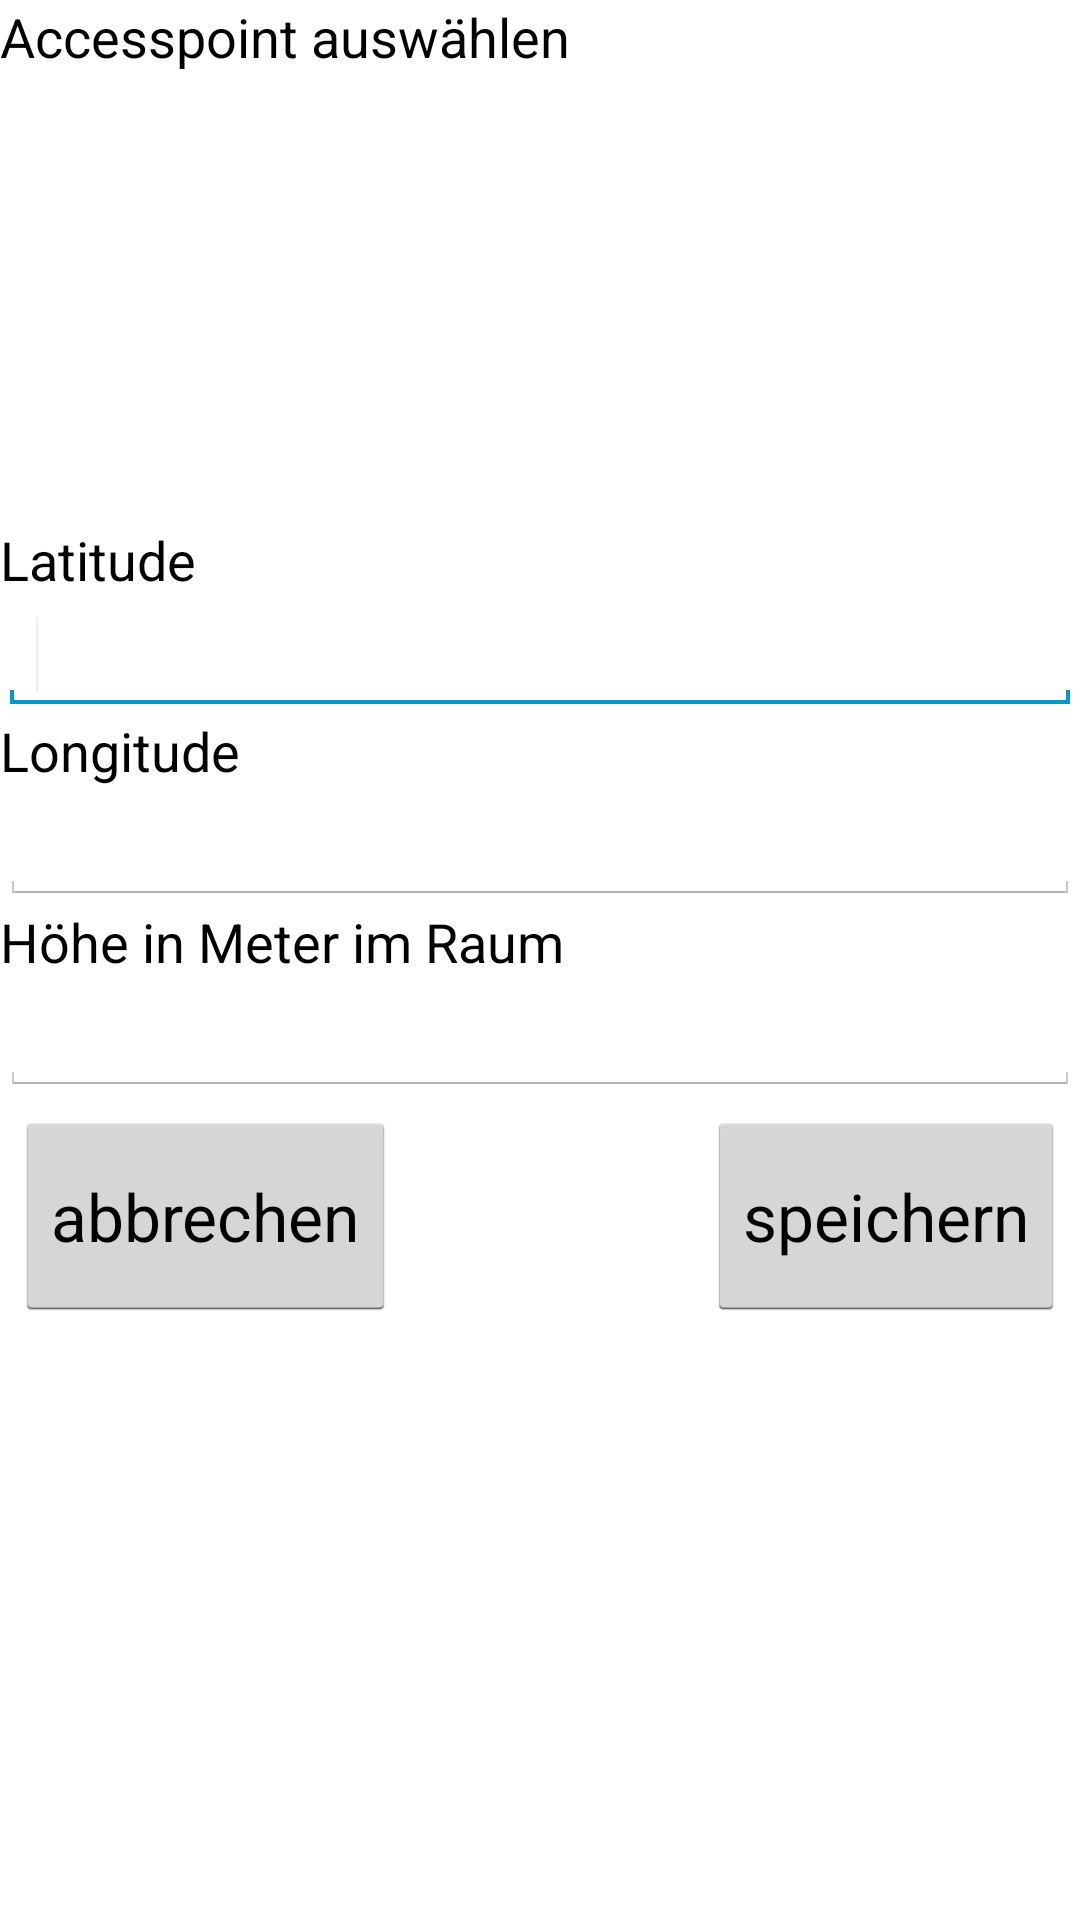

Here is an Android app screen rendered from its layout file. Give the layout XML and the strings, colors and styles it references.
<!-- AndroidManifest.xml: application theme Theme.locatorstyle -->
<!-- res/layout/accesspointdialog_layout.xml -->
<?xml version="1.0" encoding="utf-8"?>
<LinearLayout xmlns:android="http://schemas.android.com/apk/res/android"
    android:layout_width="match_parent"
    android:layout_height="wrap_content"
    android:layout_margin="10dp"
    android:orientation="vertical" >



    <TextView
        android:id="@+id/textView1"
        android:layout_width="wrap_content"
        android:layout_height="wrap_content"
        android:text="@string/selectAccesspoint"
        android:textAppearance="?android:attr/textAppearanceMedium" />

    <ListView
        android:id="@+id/aplist"
        android:layout_width="match_parent"
        android:layout_height="150dp" >
    </ListView>

    <TextView
        android:id="@+id/textView2"
        android:layout_width="wrap_content"
        android:layout_height="wrap_content"
        android:text="@string/latitude"
        android:textAppearance="?android:attr/textAppearanceMedium" />



    <EditText
        android:id="@+id/editLatitude"
        android:layout_width="match_parent"
        android:layout_height="wrap_content"
        android:ems="10"
        android:inputType="numberDecimal" >


        <requestFocus android:layout_width="wrap_content" />

    </EditText>



    <TextView
        android:id="@+id/textView3"
        android:layout_width="wrap_content"
        android:layout_height="wrap_content"
        android:text="@string/longitude"
        android:textAppearance="?android:attr/textAppearanceMedium" />



    <EditText
        android:id="@+id/editLongitude"
        android:layout_width="match_parent"
        android:layout_height="wrap_content"
        android:ems="10"
        android:inputType="numberDecimal" />



    <TextView
        android:id="@+id/textView4"
        android:layout_width="wrap_content"
        android:layout_height="wrap_content"
        android:text="@string/heightinroom"
        android:textAppearance="?android:attr/textAppearanceMedium" />



    <EditText
        android:id="@+id/editHeight"
        android:layout_width="match_parent"
        android:layout_height="wrap_content"
        android:ems="10"
        android:inputType="numberDecimal" />



    <RelativeLayout
        android:layout_width="match_parent"
        android:layout_height="wrap_content" >




        <Button
            android:id="@+id/buttonSave"
            android:layout_width="wrap_content"
            android:layout_height="wrap_content"
            android:layout_alignParentRight="true"
            android:layout_alignParentTop="true"
            android:layout_margin="5dp"
            android:gravity="center_vertical|center_horizontal"
            android:minHeight="70dip"
            android:text="@string/save"
            android:textAppearance="?android:attr/textAppearanceLarge" />






        <Button
            android:id="@+id/buttonBack"
            android:layout_width="wrap_content"
            android:layout_height="wrap_content"
            android:layout_alignParentLeft="true"
            android:layout_alignParentTop="true"
            android:layout_margin="5dp"
            android:minHeight="70dip"
            android:text="@string/cancel"
            android:textAppearance="?android:attr/textAppearanceLarge" />

    </RelativeLayout>

</LinearLayout>
<!-- resources referenced by this layout -->
<resources>
  <string name="cancel">abbrechen</string>
  <string name="heightinroom">Höhe in Meter im Raum</string>
  <string name="latitude">Latitude</string>
  <string name="longitude">Longitude</string>
  <string name="save">speichern</string>
  <string name="selectAccesspoint">Accesspoint auswählen</string>
  <!-- drawable selectable_background_locatorstyle (drawable) -->
  <?xml version="1.0" encoding="utf-8"?>
  <selector xmlns:android="http://schemas.android.com/apk/res/android"
          android:exitFadeDuration="@android:integer/config_mediumAnimTime" >
      <item android:state_pressed="false" android:state_focused="true" android:drawable="@drawable/list_focused_locatorstyle" />
      <item android:state_pressed="true" android:drawable="@drawable/pressed_background_locatorstyle" />
      <item android:drawable="@android:color/transparent" />
  </selector>
  <style name="locatorstyle_PopupMenu" parent="@android:style/Widget.Holo.Light.ListPopupWindow">
          <item name="android:popupBackground">@drawable/menu_dropdown_panel_locatorstyle</item>	
      </style>
  <style name="locatorstyle_DropDownListView" parent="@android:style/Widget.Holo.Light.ListView.DropDown">
          <item name="android:listSelector">@drawable/selectable_background_locatorstyle</item>
      </style>
  <style name="locatorstyle_ActionBarTabStyle" parent="@android:style/Widget.Holo.Light.ActionBar.TabView">
          <item name="android:background">@drawable/tab_indicator_ab_locatorstyle</item>
      </style>
  <style name="locatorstyle_DropDownNav" parent="@android:style/Widget.Holo.Light.Spinner">
          <item name="android:background">@drawable/spinner_background_ab_locatorstyle</item>
          <item name="android:popupBackground">@drawable/menu_dropdown_panel_locatorstyle</item>
          <item name="android:dropDownSelector">@drawable/selectable_background_locatorstyle</item>
      </style>
  <style name="locatorstyle_solid_ActionBar" parent="@android:style/Widget.Holo.Light.ActionBar.Solid">
          <item name="android:background">@drawable/ab_solid_locatorstyle</item>
          <item name="android:backgroundStacked">@drawable/ab_stacked_solid_locatorstyle</item>
          <item name="android:backgroundSplit">@drawable/ab_bottom_solid_locatorstyle</item>
          <item name="android:progressBarStyle">@style/locatorstyle_ProgressBar</item>
      </style>
  <!-- drawable pressed_background_locatorstyle (drawable) -->
  <?xml version="1.0" encoding="utf-8"?>
  <shape xmlns:android="http://schemas.android.com/apk/res/android" android:shape="rectangle">
      <solid android:color="@color/pressed_locatorstyle" />
  </shape>
  <!-- drawable spinner_background_ab_locatorstyle (drawable) -->
  <?xml version="1.0" encoding="utf-8"?>
  <selector xmlns:android="http://schemas.android.com/apk/res/android">
      <item android:state_enabled="false"
          android:drawable="@drawable/spinner_ab_disabled_locatorstyle" />
      <item android:state_pressed="true"
          android:drawable="@drawable/spinner_ab_pressed_locatorstyle" />
      <item android:state_pressed="false" android:state_focused="true"
          android:drawable="@drawable/spinner_ab_focused_locatorstyle" />
      <item android:drawable="@drawable/spinner_ab_default_locatorstyle" />
  </selector>
  <style name="locatorstyle_ProgressBar" parent="@android:style/Widget.Holo.Light.ProgressBar.Horizontal">
          <item name="android:progressDrawable">@drawable/progress_horizontal_locatorstyle</item>
      </style>
  <color name="pressed_locatorstyle">#CC33B5E5</color>
</resources>
